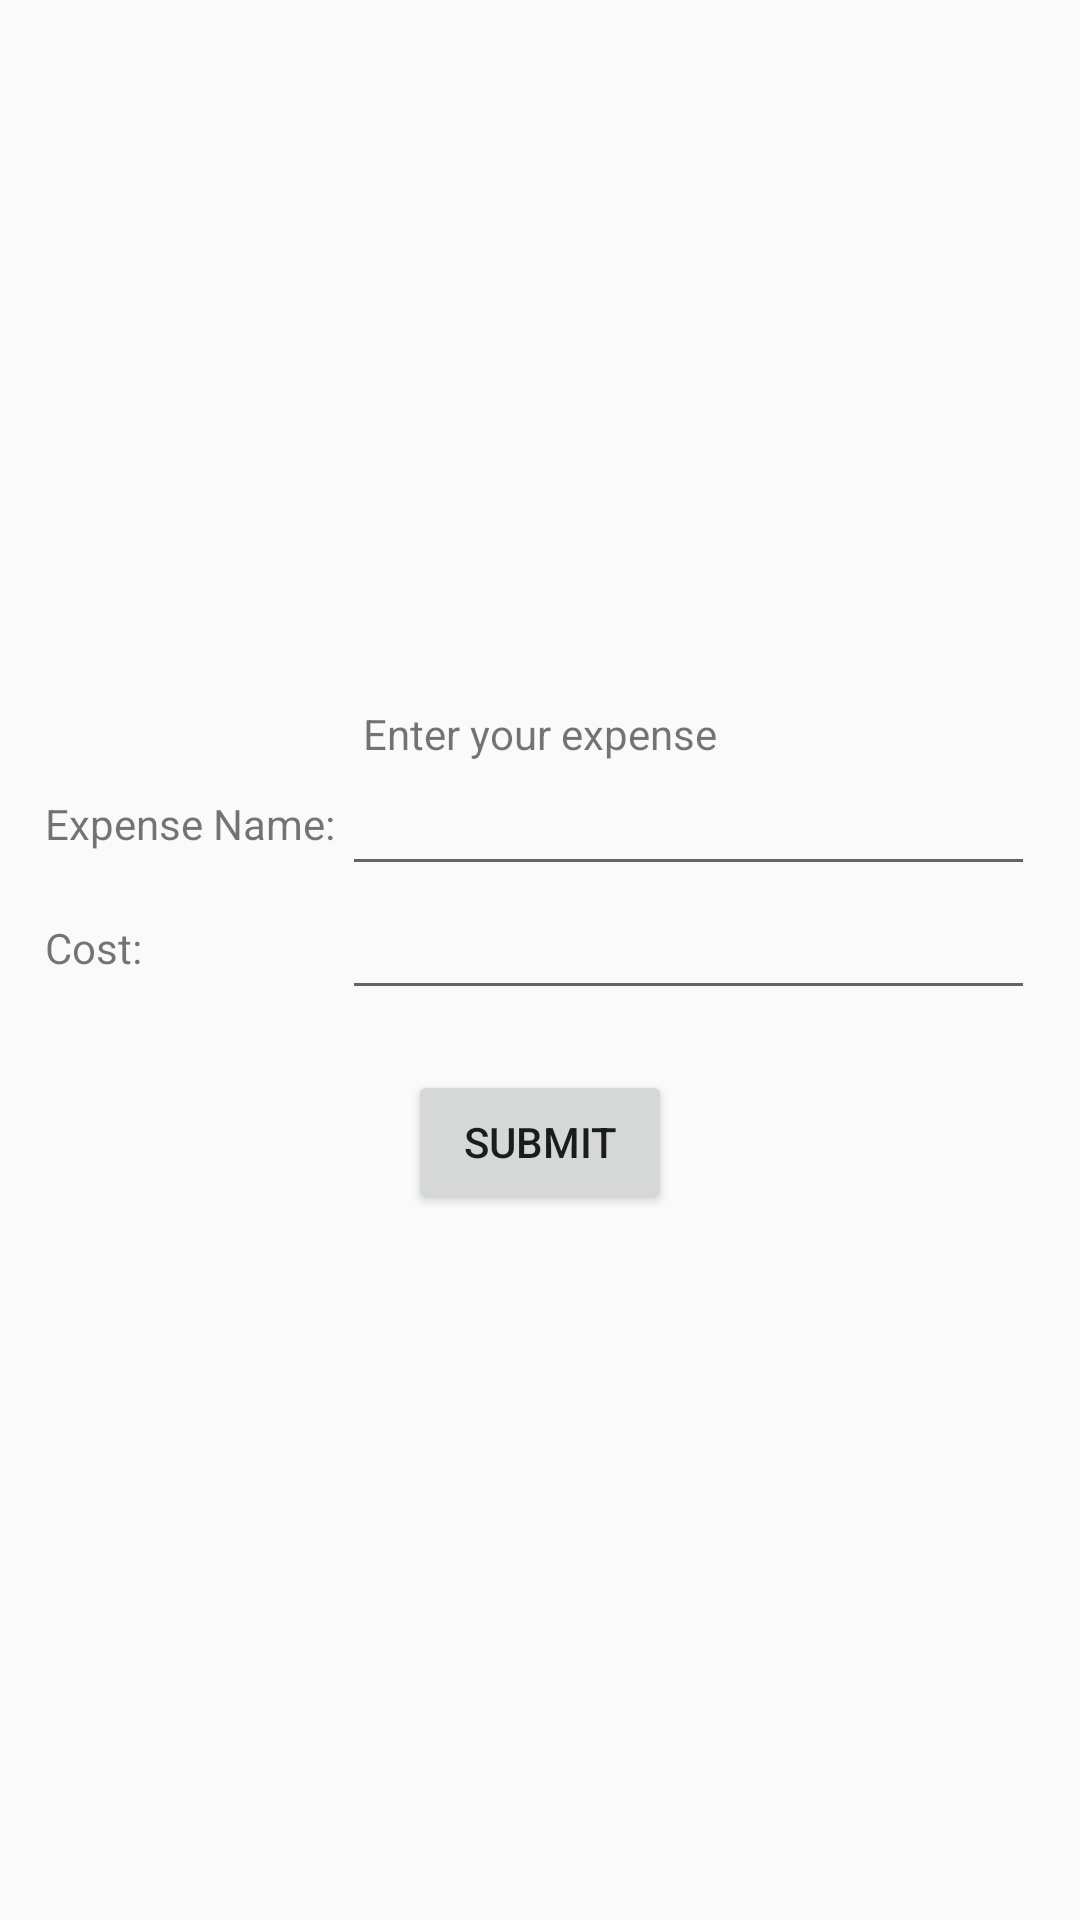

This screen was rendered from an Android layout file. Write that file and the resources it references.
<!-- AndroidManifest.xml: application theme AppTheme -->
<!-- res/layout/add_expense_alert.xml -->
<?xml version="1.0" encoding="utf-8"?>
<LinearLayout xmlns:android="http://schemas.android.com/apk/res/android"
    android:layout_width="match_parent"
    android:layout_height="match_parent"
    android:orientation="vertical"
    android:padding="15dp"
    android:gravity="center">

    <LinearLayout
        android:layout_width="match_parent"
        android:layout_height="wrap_content"
        android:gravity="center">
        <TextView
            android:layout_width="wrap_content"
            android:layout_height="wrap_content"
            android:text="Enter your expense"/>
    </LinearLayout>

    <LinearLayout
        android:layout_width="match_parent"
        android:layout_height="wrap_content"
        android:gravity="center_vertical"
        android:orientation="horizontal">

        <TextView
            android:layout_width="0dp"
            android:layout_height="wrap_content"
            android:layout_weight=".3"
            android:text="Expense Name:" />

        <EditText
            android:id="@+id/item"
            android:layout_width="0dp"
            android:layout_height="wrap_content"
            android:layout_weight=".7"
            android:imeOptions="actionDone"
            android:singleLine="true" />
    </LinearLayout>

    <LinearLayout
        android:layout_width="match_parent"
        android:layout_height="wrap_content"
        android:gravity="center_vertical"
        android:orientation="horizontal">

        <TextView
            android:layout_width="0dp"
            android:layout_height="wrap_content"
            android:layout_weight=".3"
            android:text="Cost:" />

        <EditText
            android:id="@+id/cost"
            android:layout_width="0dp"
            android:layout_height="wrap_content"
            android:layout_weight=".7"
            android:imeOptions="actionDone"
            android:inputType="number"
            android:singleLine="true" />
    </LinearLayout>

    <LinearLayout
        android:layout_width="match_parent"
        android:layout_height="wrap_content"
        android:orientation="horizontal"
        android:gravity="center"
        android:layout_marginTop="20dp">

        <Button
            android:id="@+id/search"
            android:layout_width="wrap_content"
            android:layout_height="wrap_content"
            android:text="Submit" />

    </LinearLayout>

</LinearLayout>
<!-- resources referenced by this layout -->
<resources>
  <style name="AppTheme" parent="Theme.AppCompat.Light.DarkActionBar">
          
          <item name="colorPrimary">@color/black</item>
          <item name="colorPrimaryDark">@color/colorPrimaryDark</item>
          <item name="colorAccent">@color/colorAccent</item>
      </style>
  <!-- not gathered from this repository: default colours our renderer supplied (Android Studio template values) -->
  <color name="black">#FF000000</color>
  <color name="colorPrimaryDark">#FF3700B3</color>
  <color name="colorAccent">#FF03DAC5</color>
</resources>
